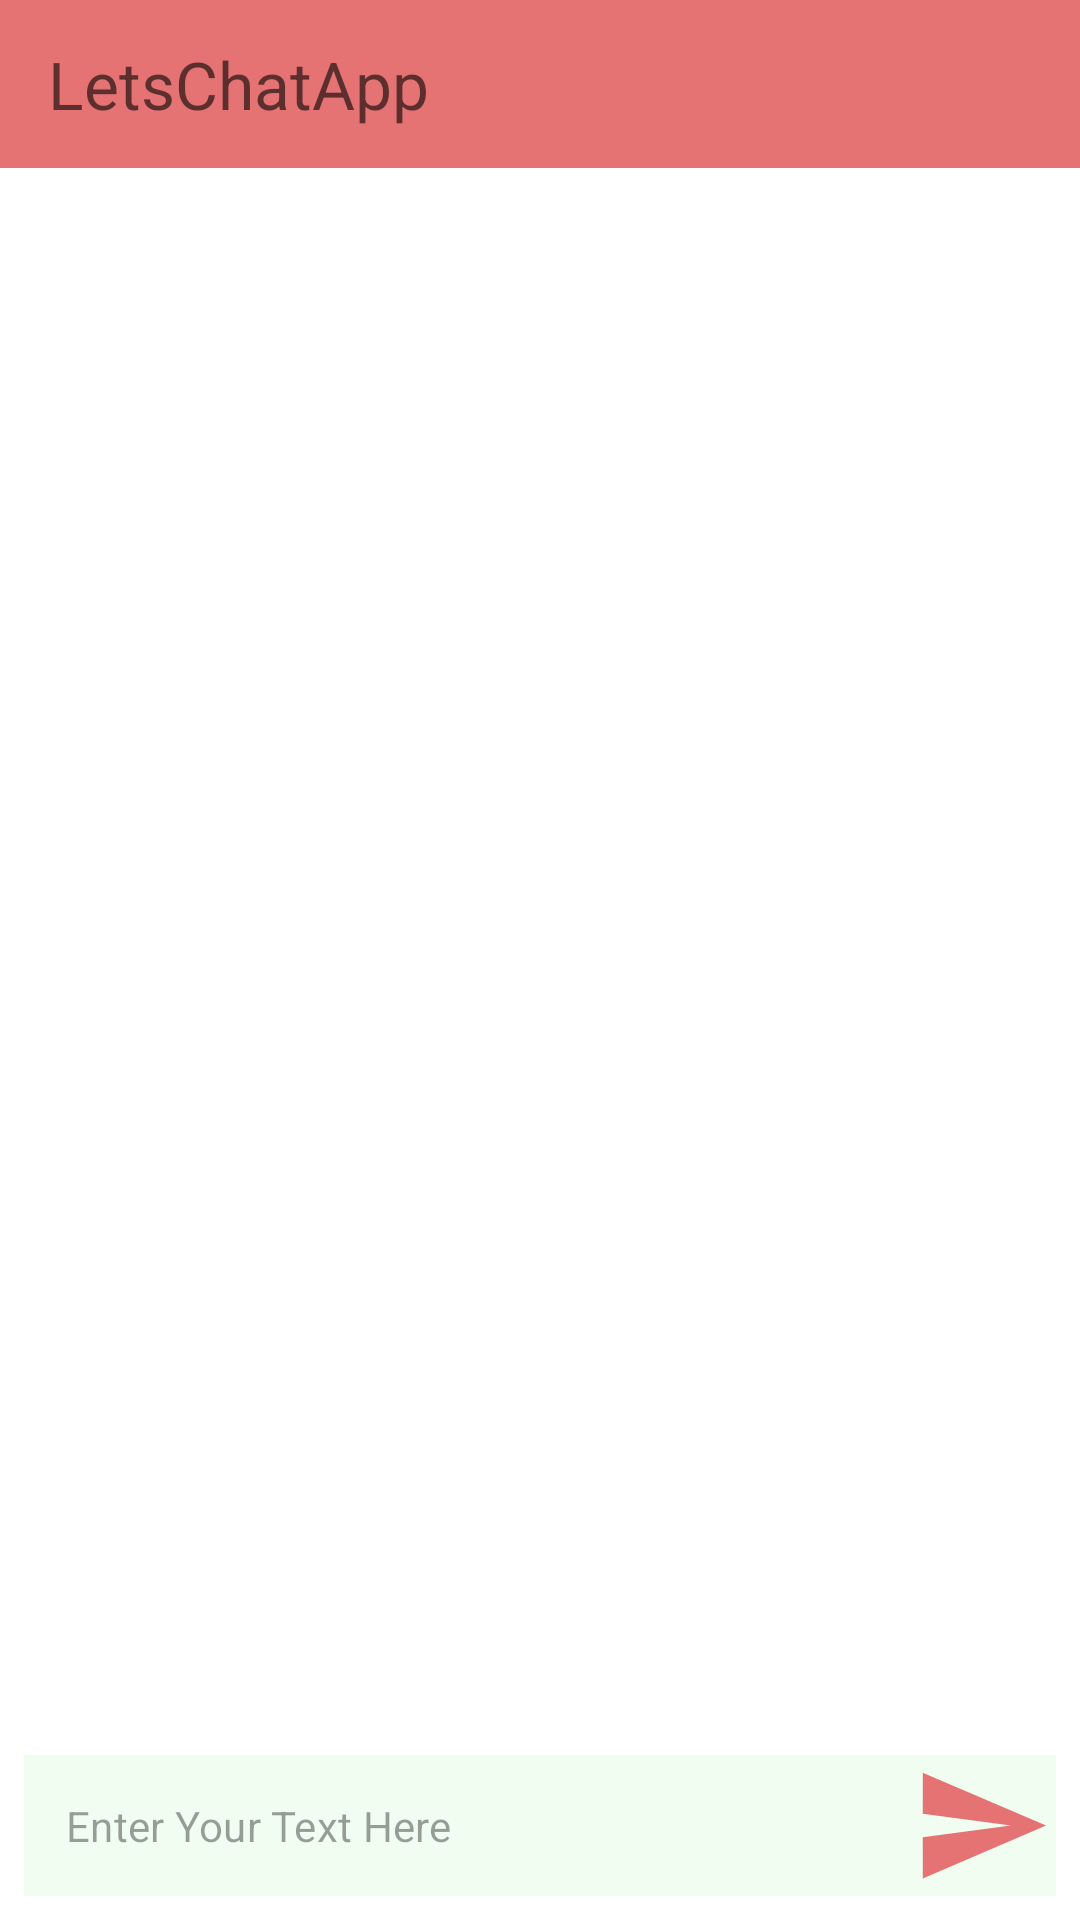

The Android layout XML behind this screen, and the referenced resources:
<!-- AndroidManifest.xml: application theme AppTheme -->
<!-- res/layout/activity_group_chat.xml -->
<?xml version="1.0" encoding="utf-8"?>
<androidx.constraintlayout.widget.ConstraintLayout xmlns:android="http://schemas.android.com/apk/res/android"
    xmlns:app="http://schemas.android.com/apk/res-auto"
    xmlns:tools="http://schemas.android.com/tools"
    android:layout_width="match_parent"
    android:layout_height="match_parent"
    tools:context=".ui.GroupChatActivity">


    <com.google.android.material.appbar.AppBarLayout
        android:id="@+id/groupChatAppBarLayout"
        android:layout_width="match_parent"
        android:layout_height="wrap_content"
        app:layout_constraintEnd_toEndOf="parent"
        app:layout_constraintHorizontal_bias="0.5"
        app:layout_constraintStart_toStartOf="parent"
        app:layout_constraintTop_toTopOf="parent">

        <com.google.android.material.appbar.MaterialToolbar
            android:id="@+id/groupChatToolbar"
            android:layout_width="match_parent"
            android:layout_height="?actionBarSize"
            app:layout_scrollFlags="scroll|enterAlways|snap"
            app:title="@string/app_name">

        </com.google.android.material.appbar.MaterialToolbar>

    </com.google.android.material.appbar.AppBarLayout>

    <ScrollView
        android:id="@+id/groupChatScrollView"
        android:layout_width="0dp"
        android:layout_height="0dp"
        app:layout_constraintBottom_toTopOf="@id/groupChatEt"
        app:layout_constraintEnd_toEndOf="parent"
        app:layout_constraintStart_toStartOf="parent"
        app:layout_constraintTop_toBottomOf="@+id/groupChatAppBarLayout">

        <LinearLayout
            android:layout_width="match_parent"
            android:layout_height="wrap_content"
            android:orientation="vertical">

            <TextView
                android:id="@+id/groupChatTextDisplay"
                android:layout_width="wrap_content"
                android:layout_height="wrap_content"
                android:layout_marginStart="2dp"
                android:layout_marginEnd="2dp"
                android:layout_marginBottom="28dp"
                android:textAppearance="@style/TextStyleSmall" />

        </LinearLayout>
    </ScrollView>

    <EditText
        android:id="@+id/groupChatEt"
        style="@style/TextStyleSmall"
        android:layout_width="0dp"
        android:layout_height="wrap_content"
        android:layout_marginStart="8dp"
        android:layout_marginBottom="8dp"
        android:background="@color/bgColorAccentElv8dp"
        android:hint="Enter Your Text Here"
        android:padding="14dp"
        app:layout_constraintBottom_toBottomOf="parent"
        app:layout_constraintEnd_toStartOf="@+id/btnSendGroupChat"
        app:layout_constraintStart_toStartOf="parent"
        app:layout_constraintTop_toBottomOf="@+id/groupChatScrollView" />

    <ImageView
        android:id="@+id/btnSendGroupChat"
        android:layout_width="50dp"
        android:layout_height="0dp"
        android:layout_marginEnd="8dp"
        android:src="@drawable/ic_send"
        android:background="@color/bgColorAccentElv8dp"
        app:layout_constraintBottom_toBottomOf="@+id/groupChatEt"
        app:layout_constraintEnd_toEndOf="parent"
        app:layout_constraintStart_toEndOf="@+id/groupChatEt"
        app:layout_constraintTop_toTopOf="@+id/groupChatEt"
        android:contentDescription="Send Message" />

</androidx.constraintlayout.widget.ConstraintLayout>
<!-- resources referenced by this layout -->
<resources>
  <color name="bgColorAccentElv8dp">#1F91EB8E</color>
  <!-- drawable ic_send (drawable) -->
  <vector xmlns:android="http://schemas.android.com/apk/res/android"
      android:width="24dp"
      android:height="24dp"
      android:tint="@color/colorPrimary"
      android:viewportWidth="24"
      android:viewportHeight="24">
      <path
          android:fillColor="@android:color/white"
          android:pathData="M2.01,21L23,12 2.01,3 2,10l15,2 -15,2z" />
  </vector>
  <string name="app_name">LetsChatApp</string>
  <style name="TextStyleSmall" parent="TextAppearance.MaterialComponents.Headline4">
          <item name="android:textSize">14sp</item>
          <item name="fontFamily">@font/montserrat_regular</item>
          <item name="android:textColor">@color/textColorBlack2</item>
          <item name="android:textColorHint">@color/textColorBlack3</item>
          <item name="textAllCaps">false</item>
      </style>
  <style name="AppTheme" parent="Theme.MaterialComponents.DayNight.NoActionBar">
          
          <item name="colorPrimary">@color/colorPrimary</item>
          <item name="colorPrimaryDark">@color/colorPrimaryDark</item>
          <item name="colorAccent">@color/colorAccent</item>
          <item name="android:colorBackground">@color/white</item>
          <item name="android:textColorPrimary">@color/textColorBlack2</item>
          <item name="android:textColorSecondary">@color/textColorBlack3</item>
  
          
          <item name="toolbarStyle">@style/AppTheme.ToolbarStyle</item>
          <item name="colorSurface">@color/colorPrimary</item>
  
          
          <item name="tabStyle">@style/AppTabLayout</item>
      </style>
  <color name="colorPrimary">#E57373</color>
  <color name="textColorBlack2">#99000000</color>
  <color name="textColorBlack3">#61000000</color>
  <color name="colorPrimaryDark">#E57373</color>
  <color name="colorAccent">#26A69A</color>
  <color name="white">#FFFFFF</color>
  <style name="AppTheme.ToolbarStyle" parent="Widget.MaterialComponents.Toolbar">
  
          <item name="titleTextAppearance">@style/CustomTitleTextAppearance</item>
          <item name="subtitleTextAppearance">@style/CustomSubTitleTextAppearance</item>
          <item name="titleTextColor">@color/textColorBlack2</item>
          <item name="subtitleTextColor">@color/textColorBlack3</item>
  
      </style>
  <style name="AppTabLayout" parent="Widget.MaterialComponents.TabLayout">
  
          <item name="tabIndicatorHeight">3dp</item>
          <item name="tabPaddingStart">6dp</item>
          <item name="tabPaddingEnd">6dp</item>
          <item name="tabBackground">@color/textColorWhite1</item>
          <item name="tabIndicatorColor">?attr/colorPrimary</item>
          <item name="tabSelectedTextColor">@color/colorPrimary</item>
          <item name="tabTextAppearance">@style/CustomSubTitleTextAppearance</item>
          <item name="tabTextColor">@color/textColorBlack2</item>
          <item name="tabIconTint">@color/textColorBlack2</item>
  
      </style>
  <style name="CustomTitleTextAppearance" parent="TextAppearance.Widget.AppCompat.Toolbar.Title">
          <item name="android:textSize">22sp</item>
          <item name="fontFamily">@font/poppin_semibolditalic</item>
  
  
      </style>
  <style name="CustomSubTitleTextAppearance" parent="TextAppearance.Widget.AppCompat.Toolbar.Subtitle">
          <item name="android:textSize">18sp</item>
          <item name="fontFamily">@font/poppins_regular</item>
          <item name="android:textColor">@color/textColorBlack2</item>
      </style>
  <color name="textColorWhite1">#DEFFFFFF</color>
</resources>
